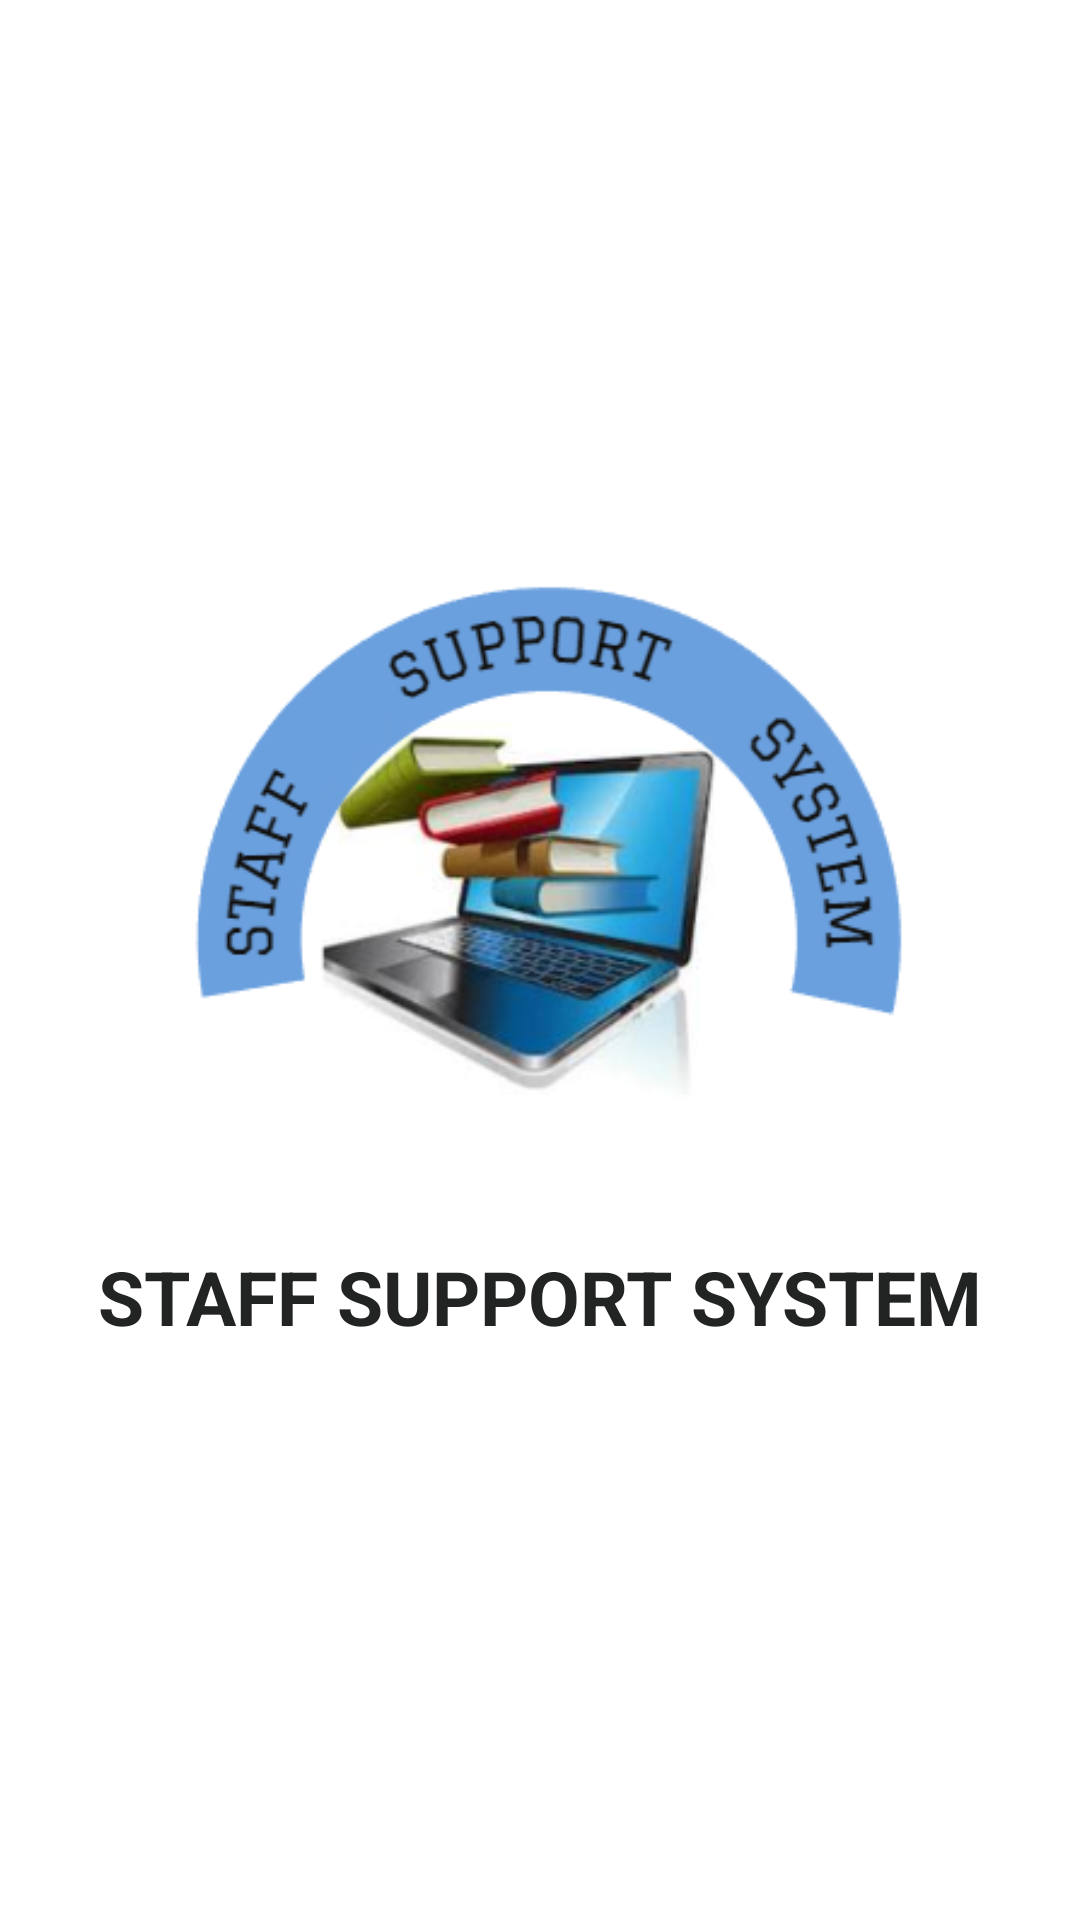

Layout XML and referenced resources for this Android screen:
<!-- AndroidManifest.xml: application theme Theme.STAFFSUPPORTSYSTEM -->
<!-- res/layout/activity_spalshscreen.xml -->
<?xml version="1.0" encoding="utf-8"?>
<androidx.constraintlayout.widget.ConstraintLayout xmlns:android="http://schemas.android.com/apk/res/android"
    xmlns:app="http://schemas.android.com/apk/res-auto"
    xmlns:tools="http://schemas.android.com/tools"
    android:layout_width="match_parent"
    android:layout_height="match_parent"
    android:background="@color/white"
    tools:context=".Splashscreen">

    <ImageView
        android:id="@+id/logo_image1"
        android:layout_width="match_parent"
        android:layout_height="225dp"
        android:layout_marginStart="50dp"
        android:layout_marginEnd="50dp"
        android:foregroundGravity="center"
        android:transitionName="logo_image"
        app:layout_constraintBottom_toBottomOf="parent"
        app:layout_constraintEnd_toEndOf="parent"
        app:layout_constraintHorizontal_bias="1.0"
        app:layout_constraintStart_toStartOf="parent"
        app:layout_constraintTop_toTopOf="parent"
        app:layout_constraintVertical_bias="0.393"
        app:srcCompat="@drawable/s3logo" />

    <TextView
        android:id="@+id/SSS3"
        android:layout_width="match_parent"
        android:layout_height="wrap_content"
        android:gravity="center_horizontal"
        android:text="STAFF SUPPORT SYSTEM"
        android:textSize="25dp"
        app:layout_constraintBottom_toBottomOf="parent"
        app:layout_constraintTop_toBottomOf="@+id/logo_image1"
        app:layout_constraintVertical_bias="0.125"
        tools:layout_editor_absoluteX="16dp"
        android:textColor="#222323"
        android:textStyle="bold"/>


</androidx.constraintlayout.widget.ConstraintLayout>
<!-- resources referenced by this layout -->
<resources>
  <color name="white">#FFFFFFFF</color>
  <!-- drawable s3logo: png bitmap (drawable, 59728 bytes) -->
  <style name="Theme.STAFFSUPPORTSYSTEM" parent="Theme.MaterialComponents.DayNight.DarkActionBar">
          
          <item name="colorPrimary">@color/black</item>
          <item name="colorPrimaryVariant">@color/purple_200</item>
          <item name="colorOnPrimary">@color/white</item>
          
          <item name="colorSecondary">@color/teal_200</item>
          <item name="colorSecondaryVariant">@color/teal_700</item>
          <item name="colorOnSecondary">@color/black</item>
          
          <item name="android:statusBarColor">?attr/colorPrimaryVariant</item>
          
      </style>
  <color name="black">#FF000000</color>
  <color name="purple_200">#FF000000</color>
  <color name="teal_200">#FF03DAC5</color>
  <color name="teal_700">#FF018786</color>
</resources>
